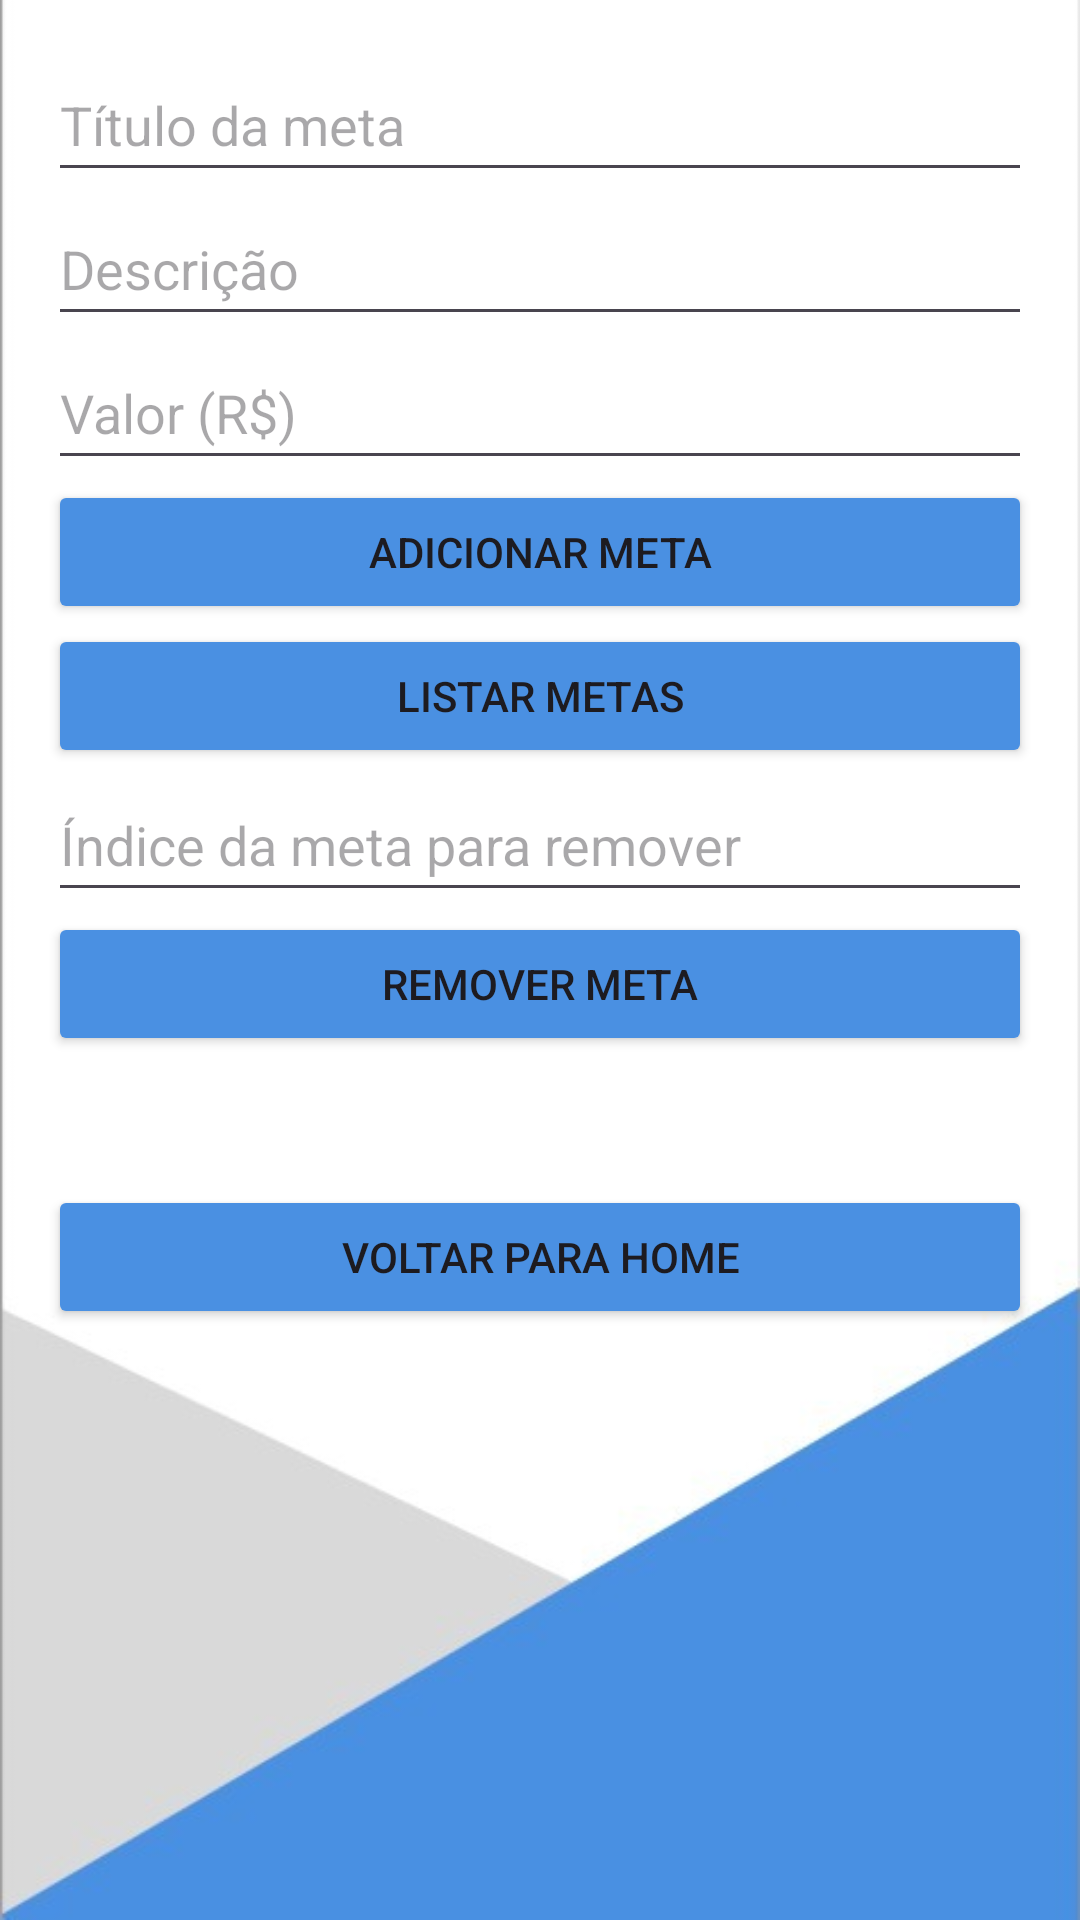

The Android layout XML behind this screen, and the referenced resources:
<!-- AndroidManifest.xml: application theme Theme.NossoTCC -->
<!-- res/layout/activity_meta.xml -->
<LinearLayout xmlns:android="http://schemas.android.com/apk/res/android"
    android:orientation="vertical"
    android:padding="16dp"
    android:layout_width="match_parent"
    android:background="@drawable/fundoapp"
    android:layout_height="match_parent">

    <EditText
        android:id="@+id/etTitulo"
        android:layout_width="match_parent"
        android:layout_height="wrap_content"
        android:hint="Título da meta"
        android:minHeight="48dp" />

    <EditText
        android:id="@+id/etDescricao"
        android:layout_width="match_parent"
        android:layout_height="wrap_content"
        android:hint="Descrição"
        android:minHeight="48dp" />

    <EditText
        android:id="@+id/etValor"
        android:layout_width="match_parent"
        android:layout_height="wrap_content"
        android:hint="Valor (R$)"
        android:inputType="numberDecimal"
        android:minHeight="48dp" />

    <Button
        android:id="@+id/btnAdicionar"
        android:text="Adicionar Meta"
        android:layout_width="match_parent"
        android:backgroundTint="#4A90E2"
        android:layout_height="wrap_content"/>

    <Button
        android:id="@+id/btnListar"
        android:text="Listar Metas"
        android:backgroundTint="#4A90E2"
        android:layout_width="match_parent"
        android:layout_height="wrap_content"/>

    <EditText
        android:id="@+id/etIndiceRemover"
        android:layout_width="match_parent"
        android:layout_height="wrap_content"
        android:hint="Índice da meta para remover"
        android:inputType="number"
        android:minHeight="48dp" />

    <Button
        android:id="@+id/btnRemover"
        android:text="Remover Meta"
        android:backgroundTint="#4A90E2"
        android:layout_width="match_parent"
        android:layout_height="wrap_content"/>

    <TextView
        android:id="@+id/tvMetas"
        android:text=""
        android:layout_width="match_parent"
        android:layout_height="wrap_content"
        android:paddingTop="16dp"/>

    <Button
        android:id="@+id/btnVoltarHome"
        android:layout_width="match_parent"
        android:layout_height="wrap_content"
        android:backgroundTint="#4A90E2"
        android:text="Voltar para Home"
        android:layout_marginTop="8dp"/>

</LinearLayout>
<!-- resources referenced by this layout -->
<resources>
  <!-- drawable fundoapp: jpeg bitmap (drawable, 10657 bytes) -->
  <style name="Theme.NossoTCC" parent="Base.Theme.NossoTCC" />
  <style name="Base.Theme.NossoTCC" parent="Theme.Material3.DayNight.NoActionBar">
          
          
      </style>
</resources>
